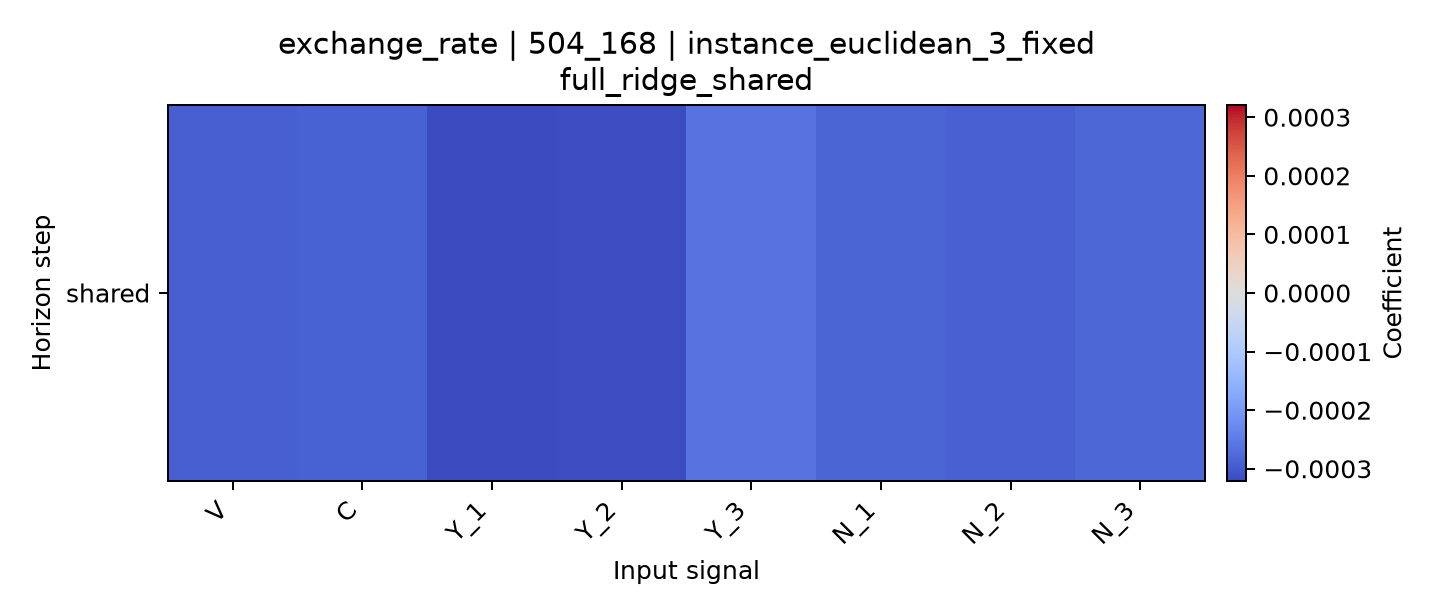

The data file committed next to this chart (first rows):
horizon, V, C, Y_1, Y_2, Y_3, N_1, N_2, N_3
shared, -0.0002916, -0.0002879, -0.0003208, -0.0003165, -0.0002617, -0.0002838, -0.0002906, -0.00028
